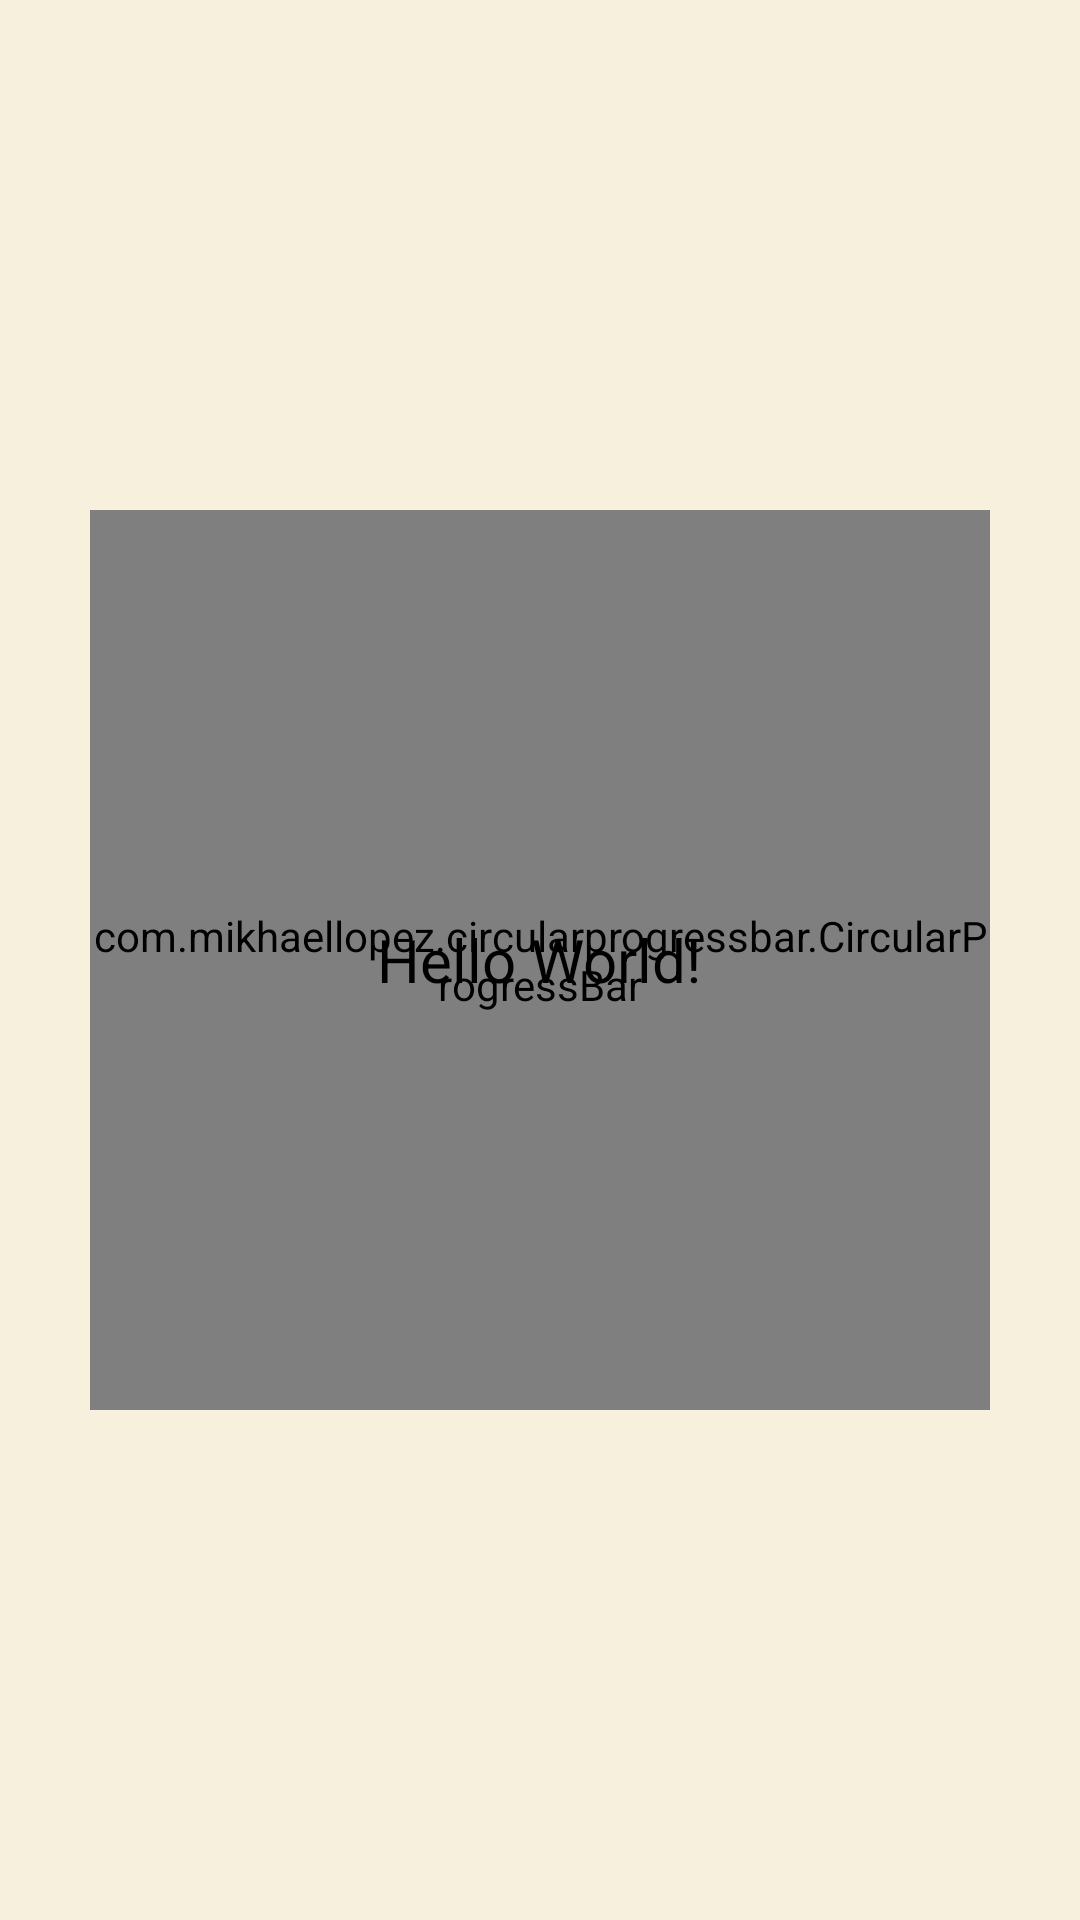

Write the Android layout XML for this screen, with the resource values it uses.
<!-- AndroidManifest.xml: application theme Theme.PlandaApp -->
<!-- res/layout/activity_light_sensor.xml -->
<?xml version="1.0" encoding="utf-8"?>
<RelativeLayout xmlns:android="http://schemas.android.com/apk/res/android"
    xmlns:app="http://schemas.android.com/apk/res-auto"
    xmlns:tools="http://schemas.android.com/tools"
    android:layout_width="match_parent"
    android:layout_height="match_parent"
    tools:context=".LightSensor">

    <com.mikhaellopez.circularprogressbar.CircularProgressBar
        android:id="@+id/circularProgressBar"
        android:layout_width="300dp"
        android:layout_height="300dp"
        app:cpb_background_progressbar_color="#b6bbd8"
        app:cpb_background_progressbar_width="5dp"
        app:cpb_progress_direction="to_right"
        app:cpb_progressbar_color="#42A5F5"
        app:cpb_progressbar_width="10dp"
        app:cpb_round_border="true"
        app:cpb_progress_max="25000"
        android:layout_centerInParent="true"/>

    <TextView
        android:id="@+id/tv_text"
        android:layout_width="wrap_content"
        android:layout_height="wrap_content"
        android:layout_centerInParent="true"
        android:text="Hello World!"
        android:textColor="@color/black"
        android:textSize="20sp" />

</RelativeLayout>
<!-- resources referenced by this layout -->
<resources>
  <color name="black">#FF000000</color>
  <style name="Theme.PlandaApp" parent="Theme.AppCompat.Light.NoActionBar">
          
          <item name="colorPrimary">@color/purple_500</item>
          <item name="colorPrimaryVariant">@color/green</item>
          <item name="colorOnPrimary">@color/white</item>
          
          <item name="colorSecondary">@color/teal_200</item>
          <item name="colorSecondaryVariant">@color/teal_700</item>
          <item name="colorOnSecondary">@color/black</item>
          
          <item name="android:statusBarColor" tools:targetApi="l">?attr/colorPrimaryVariant</item>
          
          <item name="android:windowBackground">@drawable/splash_bg_plain</item>
      </style>
  <color name="purple_500">#FF6200EE</color>
  <color name="green">#395747</color>
  <color name="white">#FFFFFFFF</color>
  <color name="teal_200">#FF03DAC5</color>
  <color name="teal_700">#FF018786</color>
  <!-- drawable splash_bg_plain: png bitmap (drawable, 5046 bytes) -->
</resources>
